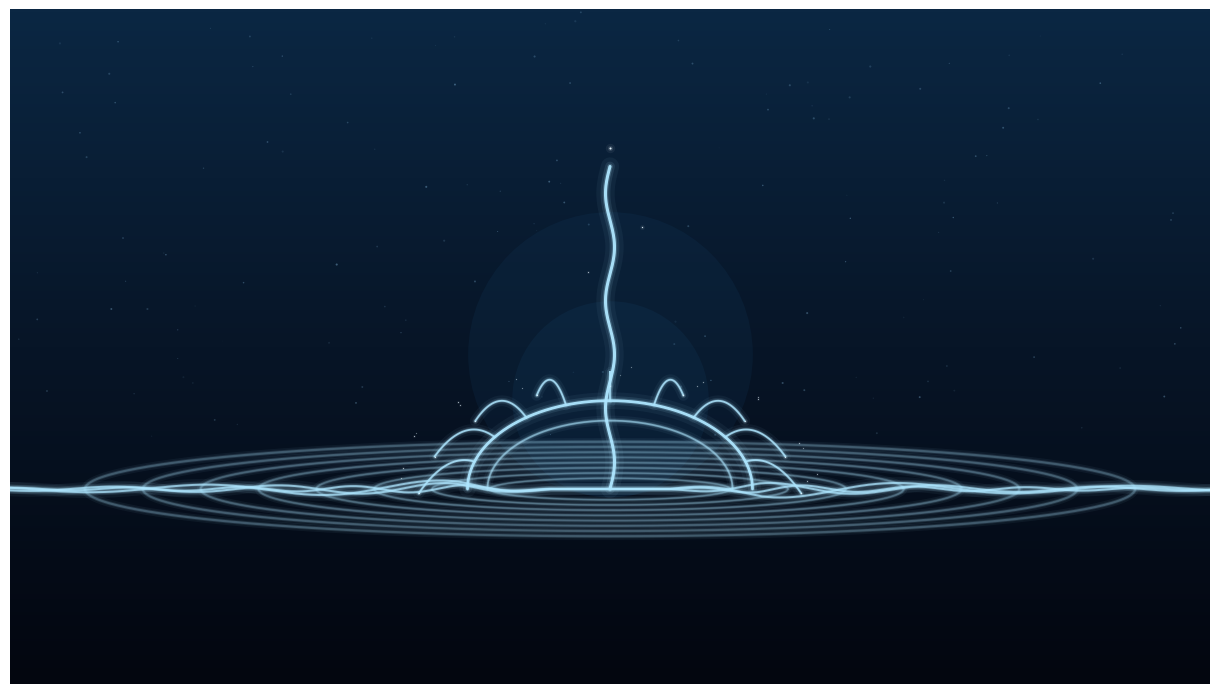

Write the Python code that produced this figure. (Note: this script raises an exception after producing the figure.)
"""Generate the cover image for the CUPT strategy post (water crown splash).

Run with:  uv run --with matplotlib --with numpy scripts/generate-cupt-cover.py
Output:    public/images/posts/cupt-strategy.jpg  (1200x675, 16:9)
"""

import numpy as np
import matplotlib

matplotlib.use("Agg")
import matplotlib.pyplot as plt
from matplotlib.colors import LinearSegmentedColormap

rng = np.random.default_rng(42)

W, H = 1200, 675
fig = plt.figure(figsize=(W / 100, H / 100), dpi=100)
ax = fig.add_axes([0, 0, 1, 1])
ax.set_xlim(0, 16)
ax.set_ylim(0, 9)
ax.axis("off")

# --- background: vertical deep-navy gradient ---
bg_cmap = LinearSegmentedColormap.from_list("bg", ["#03060f", "#071527", "#0b2743"])
grad = np.linspace(0, 1, 512).reshape(-1, 1)
ax.imshow(grad, extent=[0, 16, 0, 9], aspect="auto", cmap=bg_cmap, origin="lower", zorder=0)

# faint dust particles in the upper half
n = 140
ax.scatter(
    rng.uniform(0, 16, n),
    rng.uniform(3.2, 9, n),
    s=rng.uniform(0.3, 2.4, n),
    c="#9fd8ff",
    alpha=rng.uniform(0.05, 0.35, n),
    lw=0,
    zorder=1,
)

SURF = 2.6  # water surface height
CX = 8.0    # splash center


def glow_plot(x, y, color="#aee6ff", lw=1.6, alpha=0.9, z=5):
    """Draw a line with a soft neon glow."""
    for scale, a in [(6, 0.05), (3.2, 0.10), (1.8, 0.22), (1.0, alpha)]:
        ax.plot(x, y, color=color, lw=lw * scale, alpha=a,
                solid_capstyle="round", zorder=z)


def glow_dot(x, y, r, color="#e8f7ff", z=6):
    """Draw a glowing droplet."""
    for scale, a in [(4.5, 0.06), (2.4, 0.14), (1.0, 0.95)]:
        ax.scatter([x], [y], s=(r * scale * 100) ** 2 / 100, color=color,
                   alpha=a, lw=0, zorder=z)


# soft halo behind the splash
ax.scatter([CX], [SURF + 1.8], s=42000, color="#1c5d8f", alpha=0.10, lw=0, zorder=1)
ax.scatter([CX], [SURF + 1.2], s=20000, color="#2a7ab5", alpha=0.08, lw=0, zorder=1)

# --- water surface: decaying sine ripples, masked near the splash ---
x = np.linspace(0, 16, 1600)
mask = np.clip((np.abs(x - CX) - 0.8) / 1.2, 0, 1)
for wl, amp0, phase in [(3.1, 0.16, 0.0), (2.2, 0.11, 1.7), (1.5, 0.07, 3.4)]:
    env = amp0 / (1.0 + 0.10 * np.abs(x - CX) ** 1.7)
    y = SURF + env * mask * np.sin(2 * np.pi * (x - CX) / wl + phase)
    glow_plot(x, y, lw=1.4, alpha=0.75, z=4)

# concentric ripple rings on the surface (flattened ellipses)
t_full = np.linspace(0, 2 * np.pi, 400)
for r in np.linspace(1.6, 7.0, 8):
    glow_plot(CX + r * np.cos(t_full), SURF + 0.09 * r * np.sin(t_full),
              lw=0.9, alpha=0.30 * (1 - r / 8.2), z=3)

# --- crown splash: rim + spikes with droplets ---
R = 1.9
t_rim = np.linspace(0, np.pi, 200)
glow_plot(CX + R * np.cos(t_rim), SURF + 0.62 * R * np.sin(t_rim), lw=2.0, alpha=0.95)
glow_plot(CX + 0.86 * R * np.cos(t_rim), SURF + 0.48 * R * np.sin(t_rim),
          lw=1.2, alpha=0.55)

for t in np.linspace(0.10 * np.pi, 0.90 * np.pi, 9):
    bx = CX + R * np.cos(t)
    by = SURF + 0.62 * R * np.sin(t)
    dx, dy = np.cos(t), np.sin(t)
    L = 0.55 + 0.75 * np.sin(t)          # center spikes taller
    s = np.linspace(0, 1, 60)
    px = bx + dx * L * s
    py = by + dy * L * s - 0.85 * L * s ** 2
    glow_plot(px, py, lw=1.3, alpha=0.85)
    glow_dot(px[-1], py[-1], r=0.075)
    # a couple of secondary droplets flying off the tip
    for k in range(2):
        off = rng.uniform(0.05, 0.30, 2) * np.array([np.sign(dx), 1.0])
        glow_dot(px[-1] + off[0], py[-1] + off[1] + 0.05,
                 r=rng.uniform(0.03, 0.05))

# --- Worthington jet: central rebound column with a droplet on top ---
tj = np.linspace(0, 1, 200)
jet_x = CX + 0.06 * np.sin(6 * np.pi * tj)
jet_y = SURF + 4.3 * tj
glow_plot(jet_x, jet_y, lw=2.2, alpha=0.95, z=6)
glow_dot(CX, SURF + 4.55, r=0.15)
glow_dot(CX + 0.42, SURF + 3.5, r=0.08)
glow_dot(CX - 0.30, SURF + 2.9, r=0.05)

out = "public/images/posts/cupt-strategy.jpg"
fig.savefig(out, dpi=100, facecolor="#03060f")
print(f"saved {out}")
